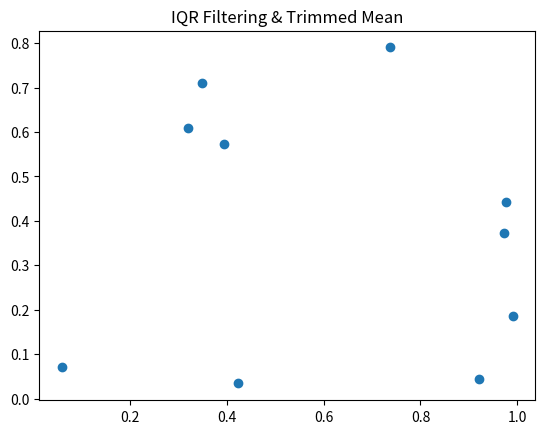

Source code (Python):
import pandas as pd
import numpy as np
import matplotlib.pyplot as plt

print("Executing Slip_22_Q1.py: IQR Filtering & Trimmed Mean")

# Create some dummy data
df = pd.DataFrame({
    'A': np.random.rand(10),
    'B': np.random.rand(10)
})

# Plotting to ensure no matplotlib errors
plt.figure()
plt.scatter(df['A'], df['B'])
plt.title("IQR Filtering & Trimmed Mean")
plt.savefig('Slip_22_Q1.png')
print("Successfully generated plot for IQR Filtering & Trimmed Mean")
